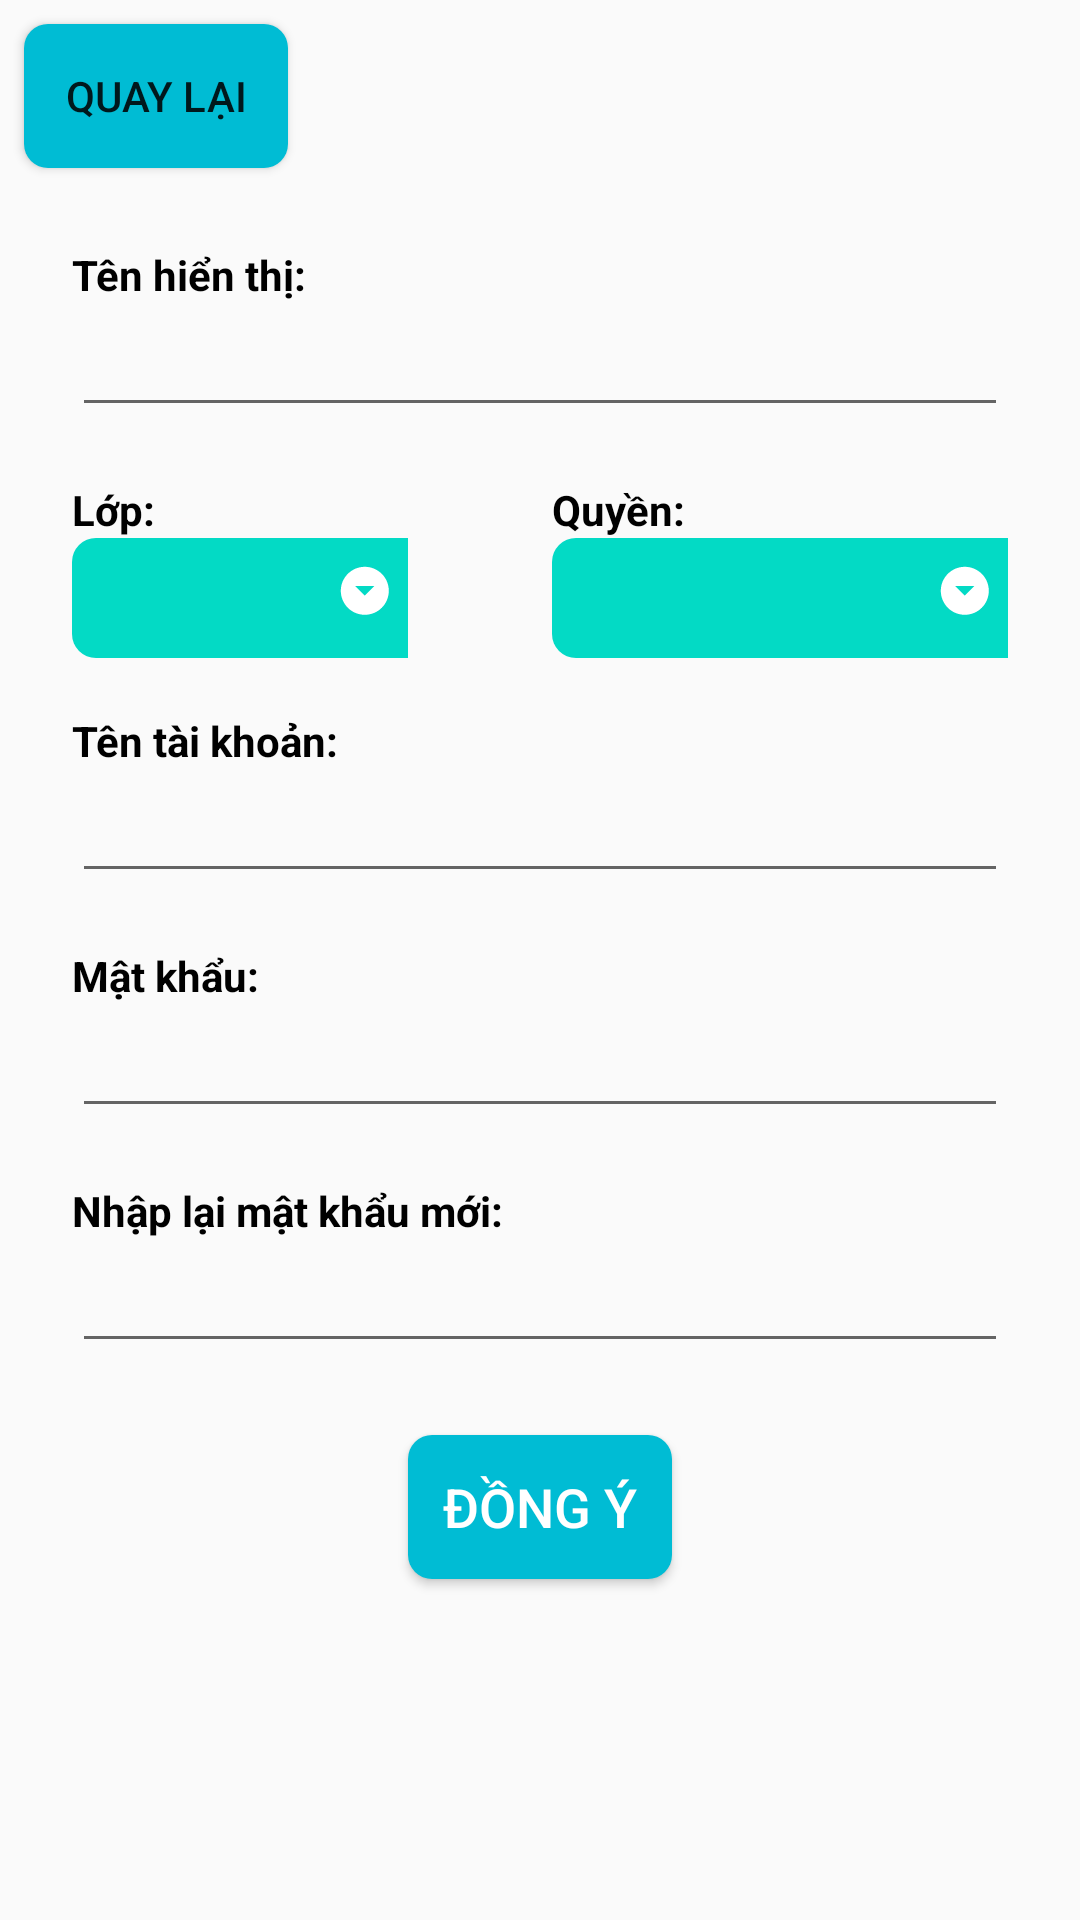

The Android layout XML behind this screen, and the referenced resources:
<!-- AndroidManifest.xml: application theme Theme.LibraryManagerment -->
<!-- res/layout/activity_registry_account.xml -->
<?xml version="1.0" encoding="utf-8"?>
<LinearLayout xmlns:android="http://schemas.android.com/apk/res/android"
    xmlns:app="http://schemas.android.com/apk/res-auto"
    xmlns:tools="http://schemas.android.com/tools"
    android:layout_width="match_parent"
    android:layout_height="match_parent"
    android:orientation="vertical"
    android:gravity="top"
    android:layout_marginBottom="160dp"
    tools:context=".view.admin.danhsachtaikhoan.registry.RegistryAccountActivity">
    <Button
        android:layout_gravity="top"
        android:id="@+id/btn_back_registry_account"
        android:layout_width="wrap_content"
        android:text="Quay lại"
        android:layout_margin="8dp"
        android:background="@drawable/style_radius_3"
        android:layout_marginBottom="150dp"
        android:layout_height="wrap_content"/>

    <LinearLayout
        android:orientation="vertical"
        android:layout_width="match_parent"
        android:layout_marginTop="18dp"
        android:layout_marginHorizontal="24dp"
        android:layout_height="wrap_content">
        <TextView
            android:text="Tên hiển thị: "
            android:textColor="@color/black"
            android:textStyle="bold"
            android:textSize="14sp"
            android:layout_width="wrap_content"
            android:layout_height="wrap_content"/>

        <EditText
            android:id="@+id/edt_registry_display_name"
            android:layout_width="match_parent"
            android:layout_height="wrap_content"
            android:drawablePadding="12dp" />
    </LinearLayout>
    <LinearLayout
        android:layout_width="match_parent"
        android:layout_height="wrap_content">
        <LinearLayout
            android:orientation="vertical"
            android:layout_width="wrap_content"
            android:layout_weight="1"
            android:layout_marginTop="18dp"
            android:layout_marginHorizontal="24dp"
            android:layout_height="wrap_content">
            <TextView
                android:text="Lớp: "
                android:textColor="@color/black"
                android:textStyle="bold"
                android:textSize="14sp"
                android:layout_width="wrap_content"
                android:layout_height="wrap_content"/>

            <Spinner
                android:id="@+id/spn_choose_class_room"
                android:layout_width="120dp"
                android:layout_height="40dp"
                android:background="@drawable/style_spinner"
                android:dropDownVerticalOffset="40dp" />
        </LinearLayout>
        <LinearLayout
            android:orientation="vertical"
            android:layout_width="wrap_content"
            android:layout_weight="1"
            android:layout_marginTop="18dp"
            android:layout_marginHorizontal="24dp"
            android:layout_height="wrap_content">
            <TextView
                android:text="Quyền: "
                android:textColor="@color/black"
                android:textStyle="bold"
                android:textSize="14sp"
                android:layout_width="wrap_content"
                android:layout_height="wrap_content"/>

            <Spinner
                android:id="@+id/spn_choose_role"
                android:layout_width="160dp"
                android:layout_height="40dp"
                android:background="@drawable/style_spinner"
                android:dropDownVerticalOffset="40dp" />
        </LinearLayout>
    </LinearLayout>

    <LinearLayout
        android:orientation="vertical"
        android:layout_width="match_parent"
        android:layout_marginTop="18dp"
        android:layout_marginHorizontal="24dp"
        android:layout_height="wrap_content">
        <TextView
            android:text="Tên tài khoản: "
            android:textColor="@color/black"
            android:textStyle="bold"
            android:textSize="14sp"
            android:layout_width="wrap_content"
            android:layout_height="wrap_content"/>
        <EditText
            android:id="@+id/edt_registry_username"
            android:layout_width="match_parent"
            android:layout_height="wrap_content"
            android:drawablePadding="12dp"
            />
    </LinearLayout>
    <LinearLayout
        android:orientation="vertical"
        android:layout_width="match_parent"
        android:layout_marginTop="18dp"
        android:layout_marginHorizontal="24dp"
        android:layout_height="wrap_content">
        <TextView
            android:text="Mật khẩu: "
            android:textColor="@color/black"
            android:textStyle="bold"
            android:textSize="14sp"
            android:layout_width="wrap_content"
            android:layout_height="wrap_content"/>
        <EditText
            android:id="@+id/edt_registry_pass_word_1"
            android:layout_width="match_parent"
            android:layout_height="wrap_content"
            android:drawablePadding="12dp"
            />
    </LinearLayout>
    <LinearLayout
        android:orientation="vertical"
        android:layout_width="match_parent"
        android:layout_marginTop="18dp"
        android:layout_marginHorizontal="24dp"
        android:layout_height="wrap_content">
        <TextView
            android:text="Nhập lại mật khẩu mới: "
            android:textColor="@color/black"
            android:textStyle="bold"
            android:textSize="14sp"
            android:layout_width="wrap_content"
            android:layout_height="wrap_content"/>
        <EditText
            android:id="@+id/edt_registry_pass_word_2"
            android:layout_width="match_parent"
            android:layout_height="wrap_content"
            android:drawablePadding="12dp"
            />
    </LinearLayout>
    <Button
        android:id="@+id/btn_registry_accept"
        android:layout_width="wrap_content"
        android:textColor="@color/white"
        android:textSize="18sp"
        android:layout_marginTop="24dp"
        android:background="@drawable/style_radius_3"
        android:layout_height="wrap_content"
        android:layout_gravity="center_horizontal"
        android:text="Đồng ý" />
</LinearLayout>
<!-- resources referenced by this layout -->
<resources>
  <color name="black">#FF000000</color>
  <color name="white">#FFFFFFFF</color>
  <!-- drawable style_radius_3 (drawable) -->
  <?xml version="1.0" encoding="utf-8"?>
  <selector xmlns:android="http://schemas.android.com/apk/res/android">
      <item>
          <shape>
              <solid android:color="#00BCD4"/>
              <corners android:radius="8dp"/>
          </shape>
      </item>
  </selector>
  <!-- drawable style_spinner (drawable) -->
  <?xml version="1.0" encoding="utf-8"?>
  <selector xmlns:android="http://schemas.android.com/apk/res/android">
      <item>
          <layer-list>
              <item>
                  <shape android:shape="rectangle">
                      <solid android:color="@color/teal_200"/>
                      <corners android:radius="8dp"/>
                      <padding android:right="8dp"/>
                  </shape>
              </item>
              <item
                  android:gravity="center|end" android:drawable="@drawable/ic_baseline_arrow_drop_down_circle_24">
              </item>
          </layer-list>
      </item>
  </selector>
  <style name="Theme.LibraryManagerment" parent="Theme.AppCompat.DayNight.NoActionBar">
          
          <item name="colorPrimary">@color/purple_500</item>
          <item name="colorPrimaryVariant">@color/purple_700</item>
          <item name="colorOnPrimary">@color/white</item>
          
          <item name="colorSecondary">@color/teal_200</item>
          <item name="colorSecondaryVariant">@color/teal_700</item>
          <item name="colorOnSecondary">@color/black</item>
          
          <item name="android:statusBarColor" tools:targetApi="l">?attr/colorPrimaryVariant</item>
          
      </style>
  <color name="teal_200">#FF03DAC5</color>
  <!-- drawable ic_baseline_arrow_drop_down_circle_24 (drawable) -->
  <vector android:height="24dp" android:tint="@color/white"
      android:viewportHeight="30" android:viewportWidth="30"
      android:width="24dp" xmlns:android="http://schemas.android.com/apk/res/android">
      <path android:fillColor="@android:color/white" android:pathData="M12,2C6.48,2 2,6.48 2,12s4.48,10 10,10 10,-4.48 10,-10S17.52,2 12,2zM12,14l-4,-4h8l-4,4z"/>
  </vector>
  <color name="purple_500">#FF6200EE</color>
  <color name="purple_700">#FF3700B3</color>
  <color name="teal_700">#FF018786</color>
</resources>
